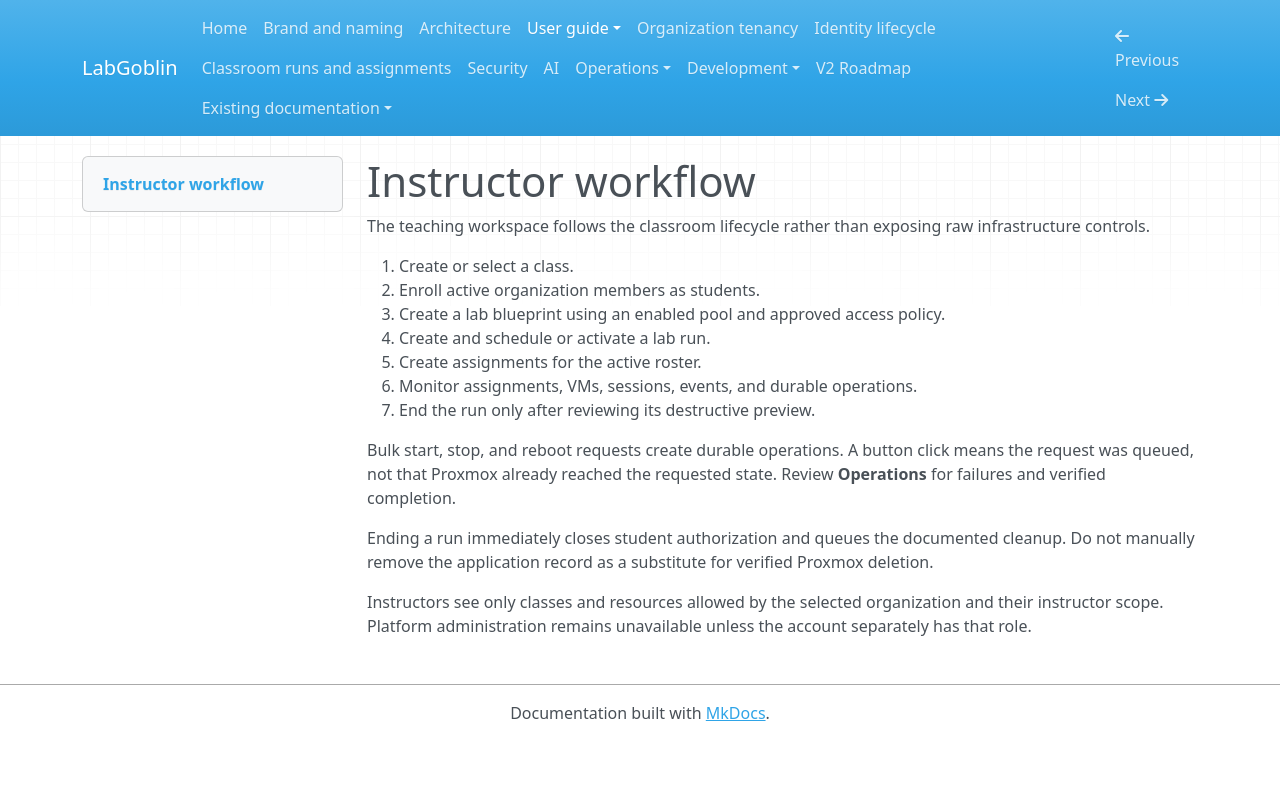

repository: wagnerks1990/proxmox-lab-platform · page: user-guide/instructor-workflow/index.html · generator: mkdocs

# Instructor workflow

The teaching workspace follows the classroom lifecycle rather than exposing
raw infrastructure controls.

1. Create or select a class.
2. Enroll active organization members as students.
3. Create a lab blueprint using an enabled pool and approved access policy.
4. Create and schedule or activate a lab run.
5. Create assignments for the active roster.
6. Monitor assignments, VMs, sessions, events, and durable operations.
7. End the run only after reviewing its destructive preview.

Bulk start, stop, and reboot requests create durable operations. A button click
means the request was queued, not that Proxmox already reached the requested
state. Review **Operations** for failures and verified completion.

Ending a run immediately closes student authorization and queues the documented
cleanup. Do not manually remove the application record as a substitute for
verified Proxmox deletion.

Instructors see only classes and resources allowed by the selected organization
and their instructor scope. Platform administration remains unavailable unless
the account separately has that role.
